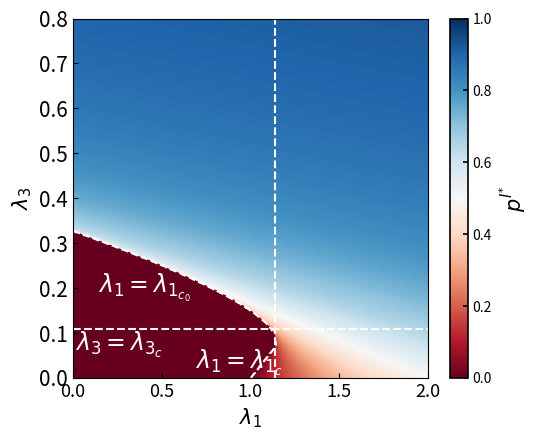

Source code (Python):
import time

from matplotlib import pyplot as plt
import seaborn as sns
import numpy as np
import pandas as pd





a1 =np.linspace(0.0,2.0, 410)  #1阶




a2 = np.linspace(0,0.8, 500)     #3阶








a1, a2 = np.meshgrid(a1, a2,) #网格数组
z=((18*a2-a1)+np.sqrt((a1+14*a2)**2-64*a2))/(32*a2)
z1=[]
t=1-1.0/a1[0]

for num in t:
    if num>0:
        z1.append(num)
    else:
        z1.append(0)
# print(z)
tt=[]
z[0]=z1


for i in range(len(z)):
    for j in range(len(z[i])):
        tt.append(z[i][0])
        if z[i][j]>=0:
            pass
        else:
            z[i][j]=0
z=list(z)
z.reverse()

t1 =np.linspace(0.0,2.0, 410)  #1阶
t2 = np.linspace(0,0.8, 500)   #3阶
y1=[]


for i in range(len(t1)-1):
    for j in range(len(t2)-1):
        if z[j][i]==0:
            y1.append(t2[500-j])
            break
y1=y1[0:231]
x1=t1[0:231]

y11=[]
for i in range(len(t2) - 1, -1, -1):
    for j in range(len(t1)-1):
        if z[i][j]!=0:
            y11.append(t1[j])
            break
print('y11',y11)

y11=y11[0:52]
y12=t2[0:52]





plt.rcParams['xtick.direction'] = 'in'  # 将x周的刻度线方向设置向内
plt.rcParams['ytick.direction'] = 'in'  # 将y轴的刻度方向设置向内
#
fig = plt.figure(figsize=(5.5, 4.5))
ax=fig.subplots()
plt.rcParams['xtick.major.width'] = 1.2
plt.rcParams['ytick.major.width'] = 1.2
plt.rcParams['axes.linewidth'] = 1.2
# # im=ax.imshow(z,aspect='auto',extent=[0,3,0,0.3],cmap='magma')
im=ax.imshow(z,aspect='auto',extent=[0,2,0,0.8],cmap='RdBu',)
im.set_clim(vmin=0, vmax=1)
ax.xaxis.set_tick_params(labelsize=13)
ax.yaxis.set_tick_params(labelsize=15)
# # ax.set_xticks(fontsize=100)
# # ax.set_yticks(ticks=np.arange(3),fontsize=100)
cb=plt.colorbar(im)
cb.set_label(r'$p^{I^{ *}}$',fontsize=15)

c=0.14
d=0.19
plt.text(c, d, r'$\lambda _1=\lambda _{1_{c_{0}}}$', fontsize=17, rotation=0, c='white')

c=0.01
d=0.06
plt.text(c, d, r'$\lambda _3=\lambda _{3_{c}}$', fontsize=17, rotation=0, c='white')

c=0.69
d=0.02
plt.text(c, d, r'$\lambda _1=\lambda _{1_{c}}$', fontsize=17, rotation=0, c='white')

plt.xlabel(r'$\lambda_1$',size=15)  #为子图设置x轴标题
plt.ylabel(r'$\lambda_3$',size=15)    #为子图设置y轴标题

plt.tight_layout()
# plt.show()


ax.axvline(x=1.14, linestyle='--', color='w', )
ax.axhline(y=0.11, linestyle='--', color='w',)

ax.plot(x1,y1,linestyle='--', color='w',)

ax.plot(y11,y12,linestyle='--', color='w',)

print(y12)
plt.show()


